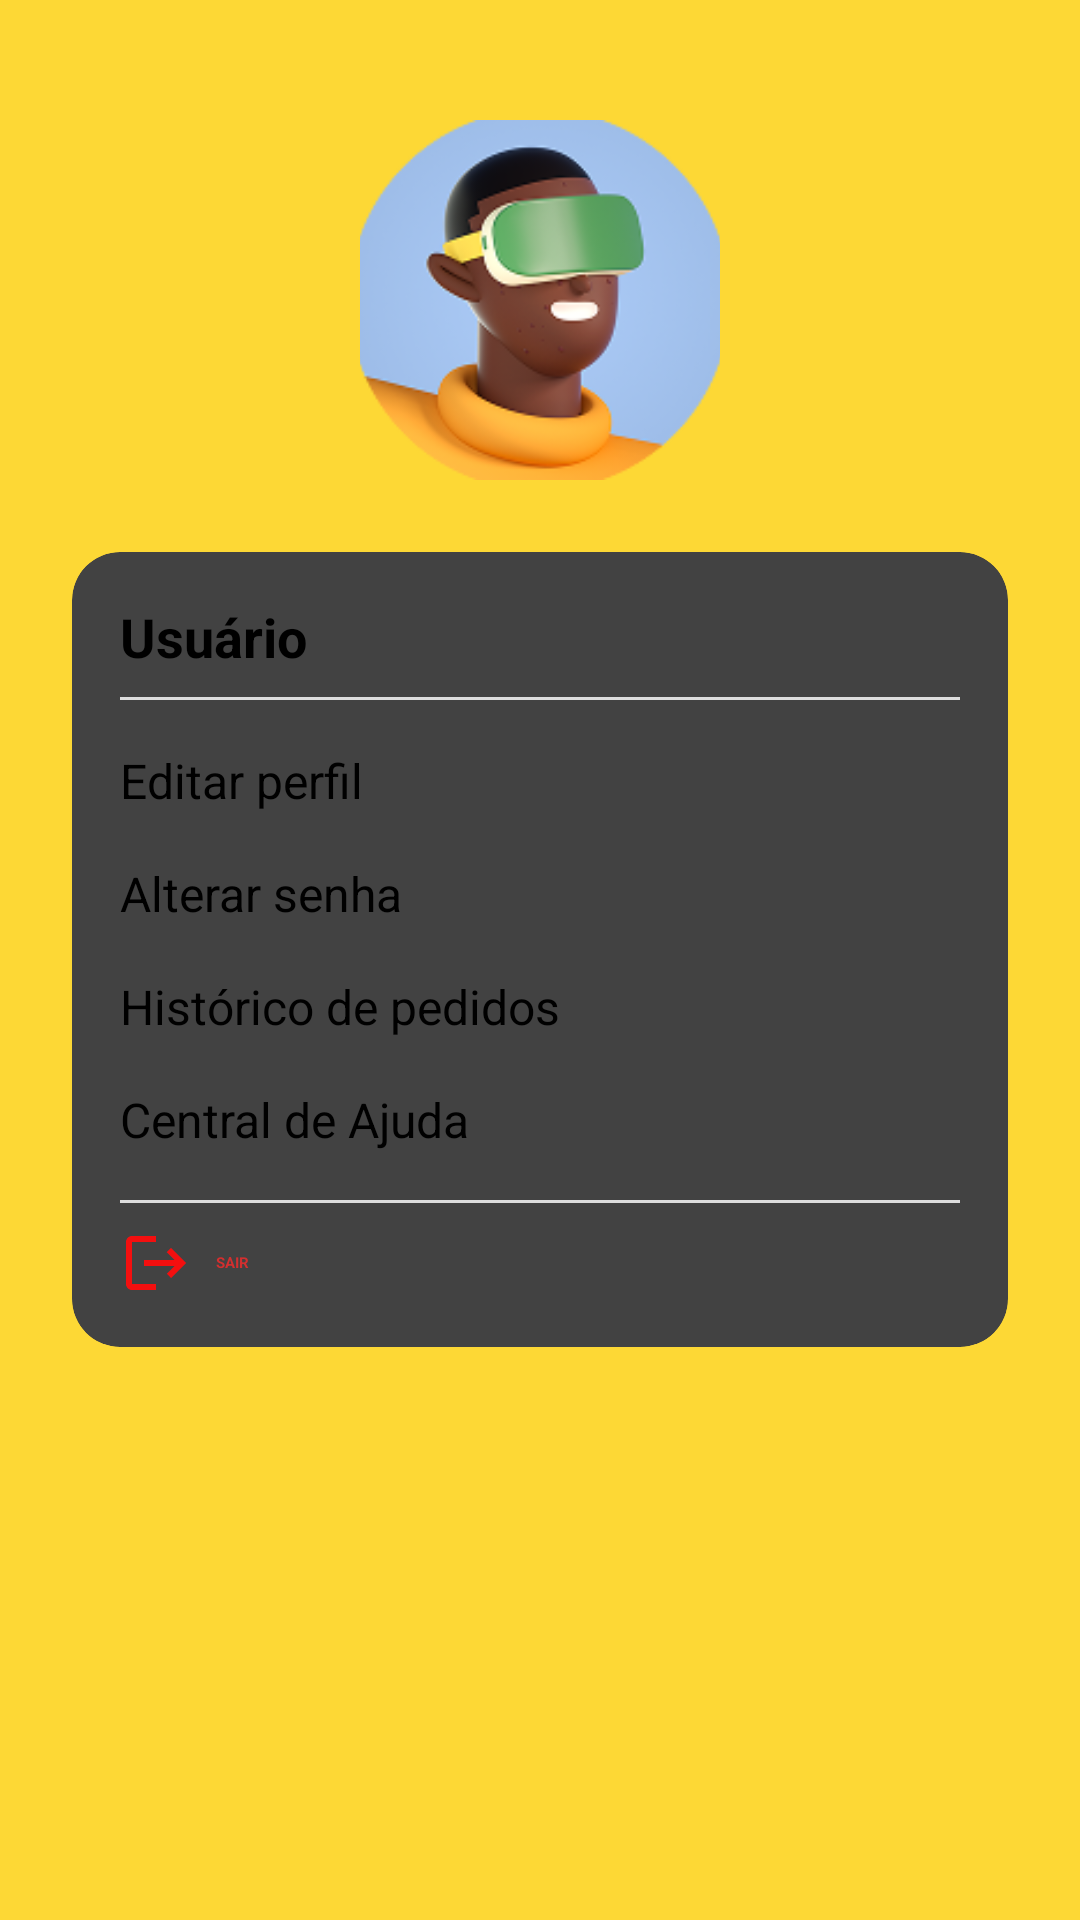

The Android layout XML behind this screen, and the referenced resources:
<!-- AndroidManifest.xml: application theme Theme.MyApplication -->
<!-- res/layout/activity_perfil.xml -->
<?xml version="1.0" encoding="utf-8"?>
<androidx.constraintlayout.widget.ConstraintLayout xmlns:android="http://schemas.android.com/apk/res/android"
    xmlns:app="http://schemas.android.com/apk/res-auto"
    android:id="@+id/layout_perfil"
    android:layout_width="match_parent"
    android:layout_height="match_parent"
    android:background="#FDD835">

    
    <ImageView
        android:id="@+id/imgPerfil"
        android:layout_width="120dp"
        android:layout_height="120dp"
        android:layout_marginTop="40dp"
        android:src="@drawable/ic_avatar"
        android:contentDescription="@string/perfil_usuario"
        app:layout_constraintTop_toTopOf="parent"
        app:layout_constraintStart_toStartOf="parent"
        app:layout_constraintEnd_toEndOf="parent"
        android:background="@drawable/circle_background"
        android:scaleType="centerCrop" />

    
    <androidx.cardview.widget.CardView
        android:id="@+id/cardPerfil"
        android:layout_width="0dp"
        android:layout_height="wrap_content"
        android:layout_margin="24dp"
        app:cardCornerRadius="16dp"
        app:cardElevation="8dp"
        app:layout_constraintTop_toBottomOf="@id/imgPerfil"
        app:layout_constraintStart_toStartOf="parent"
        app:layout_constraintEnd_toEndOf="parent">

        <LinearLayout
            android:orientation="vertical"
            android:layout_width="match_parent"
            android:layout_height="wrap_content"
            android:padding="16dp">

            <TextView
                android:id="@+id/textNomeUsuario"
                android:text="Usuário"
                android:textStyle="bold"
                android:textSize="18sp"
                android:textColor="#000000"
                android:layout_width="wrap_content"
                android:layout_height="wrap_content" />

            <View android:layout_width="match_parent" android:layout_height="1dp" android:background="#DDDDDD" android:layout_marginVertical="8dp"/>

            
            <TextView style="@style/MenuItemStyle" android:id="@+id/txtEditarPerfil" android:text="Editar perfil" />
            <TextView style="@style/MenuItemStyle" android:id="@+id/txtAlterarSenha" android:text="Alterar senha" />
            <TextView style="@style/MenuItemStyle" android:id="@+id/txtHistoricoPedidos" android:text="Histórico de pedidos" />
            //TextView style="@style/MenuItemStyle" android:id="@+id/txtStatusPedidos" android:text="Status de pedidos" />
            //TextView style="@style/MenuItemStyle" android:id="@+id/txtPolitica" android:text="Política de Privacidade" />
            <TextView style="@style/MenuItemStyle" android:id="@+id/txtAjuda" android:text="Central de Ajuda" />

            <View android:layout_width="match_parent" android:layout_height="1dp" android:background="#DDDDDD" android:layout_marginVertical="8dp"/>

            
            <LinearLayout
                android:id="@+id/layoutSair"
                android:layout_width="match_parent"
                android:layout_height="wrap_content"
                android:orientation="horizontal"
                android:gravity="center_vertical">

                <ImageView
                    android:layout_width="24dp"
                    android:layout_height="24dp"
                    android:src="@drawable/ic_logout"
                    app:tint="#D32F2F" />

                <TextView
                    android:id="@+id/txtSair"
                    android:text="SAIR"
                    android:textColor="#D32F2F"
                    android:textStyle="bold"
                    android:layout_marginStart="8dp"
                    android:layout_width="wrap_content"
                    android:layout_height="wrap_content" />
            </LinearLayout>

        </LinearLayout>
    </androidx.cardview.widget.CardView>

</androidx.constraintlayout.widget.ConstraintLayout>
<!-- resources referenced by this layout -->
<resources>
  <!-- drawable circle_background (drawable) -->
  <?xml version="1.0" encoding="utf-8"?>
  <shape xmlns:android="http://schemas.android.com/apk/res/android" android:shape="oval">
      <solid android:color="#FFFFFF"/>
  </shape>
  <!-- drawable ic_avatar: png bitmap (drawable, 29669 bytes) -->
  <!-- drawable ic_logout (drawable) -->
  <vector xmlns:android="http://schemas.android.com/apk/res/android" android:autoMirrored="true" android:height="24dp" android:tint="#F40F0F" android:viewportHeight="24" android:viewportWidth="24" android:width="24dp">
        
      <path android:fillColor="@android:color/white" android:pathData="M17,7l-1.41,1.41L18.17,11H8v2h10.17l-2.58,2.58L17,17l5,-5zM4,5h8V3H4c-1.1,0 -2,0.9 -2,2v14c0,1.1 0.9,2 2,2h8v-2H4V5z"/>
      
  </vector>
  <string name="perfil_usuario" />
  <style name="MenuItemStyle">
          <item name="android:layout_width">match_parent</item>
          <item name="android:layout_height">wrap_content</item>
          <item name="android:textColor">#000000</item>
          <item name="android:paddingTop">8dp</item>
          <item name="android:paddingBottom">8dp</item>
          <item name="android:textSize">16sp</item>
      </style>
</resources>
